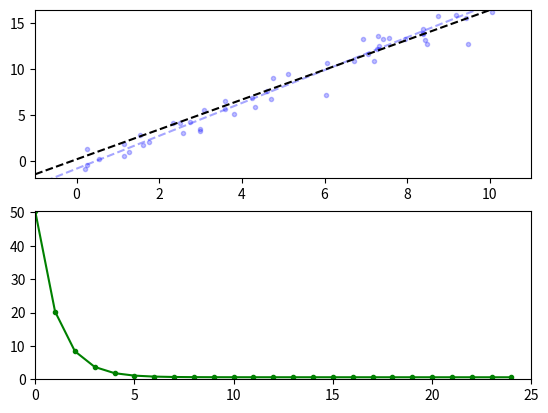

Here is the Python script that generated this plot:
import matplotlib.pyplot as plt

import numpy as np

"""
A simple linear model trained via backpropogation.
"""

import random 

linear_model = {
    'slope': 0,
    'y-intercept': 0
}


def forward_pass(model, x):
    return model['slope'] * x + model['y-intercept']


def loss(y, y_hat):
    return 1 / (2 * len(y)) * sum((y - y_hat)**2)


def generate_data(num_examples):
    """
    Generate some noisy data.
    """
    m = np.random.random_sample() + 1
    b = 2 * np.random.random_sample() - 1

    x = np.random.random_sample(num_examples) * 10
    x = x + 0.1 * np.random.randn(num_examples)

    y = m * x + b + np.random.randn(num_examples)

    return x, y, m, b


def grad_loss(x, y, y_hat):
    N = len(x)
    d_slope = 1 / N * sum((y - y_hat) * (-x))
    d_intercept = 1 / N * sum((y - y_hat) * -1)

    return d_slope, d_intercept


learning_rate = 0.01

x, y, true_slope, true_intercept = generate_data(50)

true_ys = [-1 * true_slope + true_intercept, 11 * true_slope + true_intercept]

plt.ion()

num_epochs = 25

losses = []

for epoch in range(num_epochs):

    # Forward pass 
    y_hat = forward_pass(linear_model, x)

    # Calculate Loss
    J = loss(y, y_hat)

    losses.append(J)

    print('Epoch: {} Loss: {}'.format(epoch, J))

    d_m, d_b = grad_loss(x, y, y_hat)

    # Update model
    linear_model['slope'] = linear_model['slope'] - learning_rate * d_m
    linear_model['y-intercept'] = linear_model['y-intercept'] - learning_rate * d_b

    # Plot this stage
    x_line = np.array([-1, 11])
    y_line = forward_pass(linear_model, x_line)

    plt.clf()
    plt.subplot(2, 1, 1)
    plt.axis([-1, 11, min(y) - 1, max(y) - 1])
    plt.plot(x_line, true_ys, 'b--', alpha=0.35)
    plt.plot(x, y, 'b.', alpha=0.25)
    plt.plot(x_line, y_line, 'k--')

    plt.subplot(2, 1, 2)
    plt.axis([0, num_epochs, 0, losses[0]])
    plt.plot(range(len(losses)), losses,'g')
    plt.plot(range(len(losses)), losses,'g.')

    plt.pause(0.05)
    
input('Press Enter to quit.')  # Pause before closing
